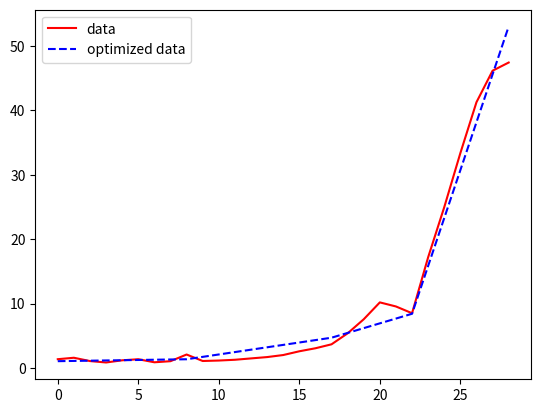

Recreate this plot in Python.
import numpy as np

# curve-fit() function imported from scipy
from scipy.optimize import curve_fit
from matplotlib import pyplot as plt

x = [
    0,
    1,
    2,
    3,
    4,
    5,
    6,
    7,
    8,
    9,
    10,
    11,
    12,
    13,
    14,
    15,
    16,
    17,
    18,
    19,
    20,
    21,
    22,
    23,
    24,
    25,
    26,
    27,
    28,
    29,
    30,
    31,
    32,
    33,
    34,
    35,
    36,
    37,
    38,
    39,
    40,
    41,
    42,
    43,
    44,
    45,
    46,
    47,
    48,
    49,
    50,
    51,
    52,
    53,
    54,
    55,
    56,
    57,
    58,
    59,
    60,
    61,
    62,
    63,
    64,
    65,
    66,
    67,
    68,
    69,
    70,
    71,
    72,
    73,
    74,
    75,
    76,
    77,
    78,
    79,
    80,
    81,
    82,
    83,
    84,
    85,
    86,
    87,
    88,
    89,
    90,
    91,
    92,
    93,
    94,
    95,
    96,
    97,
    98,
    99,
    100,
    110,
    120,
    130,
    140,
    150,
    160,
    170,
    180,
    190,
    200,
    210,
    220,
    230,
    240,
    250,
    260,
    270,
    280,
    290,
    300,
    310,
    320,
    330,
    340,
    350,
    360,
    370,
    380,
    390,
    400,
    410,
    420,
    430,
    440,
    450,
    460,
    470,
    480,
    490,
    500,
    510,
    520,
    530,
    540,
    550,
    560,
    570,
    580,
    590,
    600,
    610,
    620,
    630,
    640,
    650,
    660,
    670,
    680,
    690,
    700,
    710,
    720,
    730,
    740,
    750,
    760,
    770,
    780,
    790,
    800,
    810,
    820,
    830,
    840,
    850,
    860,
    870,
    880,
    890,
    900,
    910,
    920,
    930,
    940,
    950,
    960,
    970,
    980,
    990,
    1000,
    1010,
    1020,
    1030,
    1040,
    1050,
    1060,
    1070,
    1080,
    1090,
    1100,
    1110,
    1120,
    1130,
    1140,
    1150,
    1160,
    1170,
    1180,
    1190,
    1200,
    1210,
    1220,
    1230,
    1240,
    1250,
    1260,
    1270,
    1280,
    1290,
    1300,
    1310,
    1320,
    1330,
    1340,
    1350,
    1360,
    1370,
    1380,
    1390,
    1400,
    1410,
    1420,
    1430,
    1440,
    1450,
    1460,
    1470,
    1480,
    1490,
    1500,
    1600,
    1700,
    1800,
    1900,
    2000,
    2100,
    2200,
    2300,
    2400,
    2500,
    2600,
    2700,
    2800,
    2900,
    3000,
    3100,
    3200,
    3300,
    3400,
    3500,
    3600,
    3700,
    3800,
    3900,
    4000,
    5000,
    6000,
    7000,
    8000,
    9000,
    10000,
    11000,
    12000,
    13000,
    14000,
    15000,
    16000,
    17000,
    18000,
    19000,
    20000,
    21000,
    22000,
    23000,
    24000,
    25000,
    26000,
    27000,
    28000,
    29000,
    30000,
    31000,
    32000,
    33000,
    34000,
    35000,
    36000,
    37000,
    38000,
    39000,
    40000,
    41000,
    42000,
    43000,
    44000,
    45000,
    46000,
    47000,
    48000,
    49000,
    50000,
    51000,
    52000,
    53000,
    54000,
    55000,
    56000,
    57000,
    58000,
    59000,
    60000,
    61000,
    62000,
    63000,
    64000,
]
y = [
    177.87,
    165.35,
    166.04,
    167.06,
    167.87,
    168.92,
    169.46,
    170.39,
    171.24,
    171.82,
    172.42,
    173.57,
    173.68,
    175.17,
    175.65,
    176.99,
    177.61,
    178.34,
    179.19,
    179.37,
    179.8,
    181.55,
    181.55,
    182.6,
    183.4,
    184.14,
    185.81,
    185.79,
    186.52,
    187.86,
    188.3,
    189.54,
    190.25,
    190.78,
    191.95,
    192.92,
    193.07,
    194.14,
    195,
    196,
    196.38,
    196.77,
    198.24,
    198.05,
    198.93,
    200.29,
    200.46,
    201.84,
    202.05,
    203,
    203.86,
    204.21,
    204.71,
    205.89,
    205.97,
    206.99,
    208.22,
    208.61,
    209.43,
    209.97,
    210.49,
    211.34,
    212.19,
    213.19,
    213.59,
    214.29,
    215.13,
    216.17,
    216.94,
    217.82,
    218.16,
    218.76,
    219.71,
    220.5,
    220.79,
    221.62,
    221.94,
    223.61,
    223.58,
    224.54,
    225.43,
    225.79,
    227.09,
    227.18,
    228.17,
    229.44,
    229.53,
    230.25,
    230.67,
    232.13,
    232.99,
    233.26,
    234.25,
    234.74,
    235.45,
    235.97,
    236.87,
    237.39,
    238.66,
    239.19,
    239.67,
    246.59,
    254.54,
    261.67,
    269.01,
    276.07,
    282.46,
    289.21,
    296.04,
    302.74,
    309.8,
    316.34,
    322.41,
    328.58,
    334.66,
    340.28,
    346.56,
    352.76,
    358.47,
    364.4,
    369.25,
    374.84,
    381.63,
    386.4,
    391.83,
    396.73,
    401.56,
    406.31,
    411.05,
    415.06,
    420.35,
    424.86,
    429.37,
    433.75,
    437.55,
    442.54,
    446.14,
    450.27,
    453.74,
    457.97,
    462.16,
    464.86,
    468.58,
    473.13,
    475.46,
    479.4,
    482.79,
    486.33,
    489.69,
    492.66,
    495.32,
    498.92,
    502.64,
    504.73,
    507.34,
    510.99,
    514.18,
    517.13,
    519.45,
    522.73,
    524.95,
    528.24,
    530.01,
    532.1,
    535.31,
    537.74,
    539.66,
    541.68,
    543.49,
    545.84,
    549.1,
    550.72,
    552.85,
    554.87,
    557.08,
    559.16,
    560.34,
    563.45,
    565.38,
    567.72,
    568.76,
    570.86,
    573.11,
    575.15,
    577.11,
    579.14,
    579.83,
    582.14,
    584.52,
    585.48,
    587.37,
    589.12,
    590.98,
    591.92,
    593.3,
    595.18,
    596.27,
    598.89,
    600.29,
    601.34,
    603.02,
    604.44,
    607.08,
    608.09,
    608.97,
    610.52,
    612.94,
    613.17,
    614.52,
    616.28,
    617.88,
    619.18,
    620.76,
    621.07,
    623.17,
    625.18,
    625.34,
    626.61,
    628.02,
    629.36,
    630.76,
    632.8,
    632.03,
    634.13,
    636.02,
    636.72,
    637.96,
    639.6,
    640.68,
    642.22,
    643.74,
    643.22,
    644.42,
    646.97,
    647.59,
    648.57,
    649.24,
    650.01,
    650.44,
    652.9,
    653.78,
    663.26,
    673.26,
    683.37,
    691.35,
    699.47,
    706.74,
    714.05,
    720.64,
    727.76,
    734.37,
    739.85,
    745.31,
    751.55,
    756.78,
    762.57,
    767.22,
    772.26,
    777.06,
    782.76,
    786.2,
    790.88,
    796.11,
    799.05,
    802.88,
    806.97,
    842.58,
    872.81,
    898.48,
    922.26,
    942.91,
    963.18,
    981.7,
    999.27,
    1013.52,
    1033.96,
    1048.74,
    1062.6,
    1076.7,
    1091.2,
    1104.82,
    1117.71,
    1130.58,
    1142.09,
    1154.88,
    1167.78,
    1178.22,
    1189.75,
    1202.11,
    1212.97,
    1223.7,
    1234.99,
    1245.61,
    1256.1,
    1267.17,
    1277.35,
    1288.92,
    1299.65,
    1308.68,
    1319.16,
    1329.11,
    1339.6,
    1349.08,
    1359.03,
    1369.36,
    1378.73,
    1387.39,
    1397.17,
    1407.81,
    1417.23,
    1426.85,
    1436.33,
    1446.26,
    1456.05,
    1463.96,
    1472.55,
    1483.23,
    1491.75,
    1500.75,
    1510.27,
    1518.28,
    1528.04,
    1537.15,
    1547.12,
    1556.42,
    1564.84,
]

x = [
    10,
    20,
    30,
    40,
    50,
    60,
    70,
    80,
    90,
    100,
    200,
    300,
    400,
    500,
    600,
    700,
    800,
    900,
    1000,
    1200,
    1400,
    1600,
    1800,
    2000,
    4000,
    6000,
    8000,
    10000,
    12000,
    14000,
    16000,
    18000,
    20000,
    22000,
    24000,
    26000,
    28000,
    30000,
    32000,
    34000,
    36000,
    38000,
    40000,
    42000,
    44000,
    46000,
    48000,
    50000,
    52000,
    54000,
    56000,
    58000,
    60000,
    62000,
    64000,
]
y = [
    120.43,
    128.84,
    136.25,
    141.54,
    155.14,
    165.33,
    172.12,
    180.2,
    195.09,
    199.43,
    294.57,
    386.16,
    469.71,
    544.62,
    605.51,
    663.66,
    705.65,
    741.17,
    771.24,
    814.68,
    845.72,
    867.61,
    885.02,
    909.52,
    1049.4,
    1142.11,
    1209.52,
    1261.94,
    1306.41,
    1348.56,
    1393.61,
    1426.96,
    1456.31,
    1491.08,
    1522.72,
    1554.57,
    1580.57,
    1607.41,
    1635.19,
    1665.88,
    1687.37,
    1715.02,
    1742.42,
    1765.61,
    1790.61,
    1809.74,
    1835.26,
    1860.41,
    1877.74,
    1898.33,
    1915,
    1937.87,
    1953.14,
    1967.4,
    1982.79,
]

# x = x[1:326]
# y = y[1:326]

x = x[1:30]
y = y[1:30]

dx = x[1] - x[0]
dx = []

for i in range(0, len(x) - 1):
    dx.append(x[i + 1] - x[i])

# dx.append(1000)
print(len(dx))

dydx = np.gradient(y, x)
print(dydx)

# Test function with coefficients as parameters
def test(x, m1, m2, m3, m4):
    return 0.5 * (m1 * x + m2 * np.tanh(m3 * (x - m4)))


# curve_fit() function takes the test-function
# x-data and y-data as argument and returns
# the coefficients a and b in param and
# the estimated covariance of param in param_cov
param, param_cov = curve_fit(test, x, 1 / dydx)  # 1 / dydx

print("Function coefficients:")
print(param)
print("Covariance of coefficients:")
print(param_cov)

# print(type(param[0]))
# param = np.int_(param)

# ans stores the new y-data according to
# the coefficients given by curve-fit() function
ans = x
for i in range(0, len(x)):
    ans[i] = 0.5 * (param[0] * x[i] + param[1] * np.tanh(param[2] * (x[i] - param[3])))

"""Below 4 lines can be un-commented for plotting results
using matplotlib as shown in the first example. """

plt.plot(1 / dydx, color="red", label="data")
plt.plot(ans, "--", color="blue", label="optimized data")
plt.legend()
plt.show()
